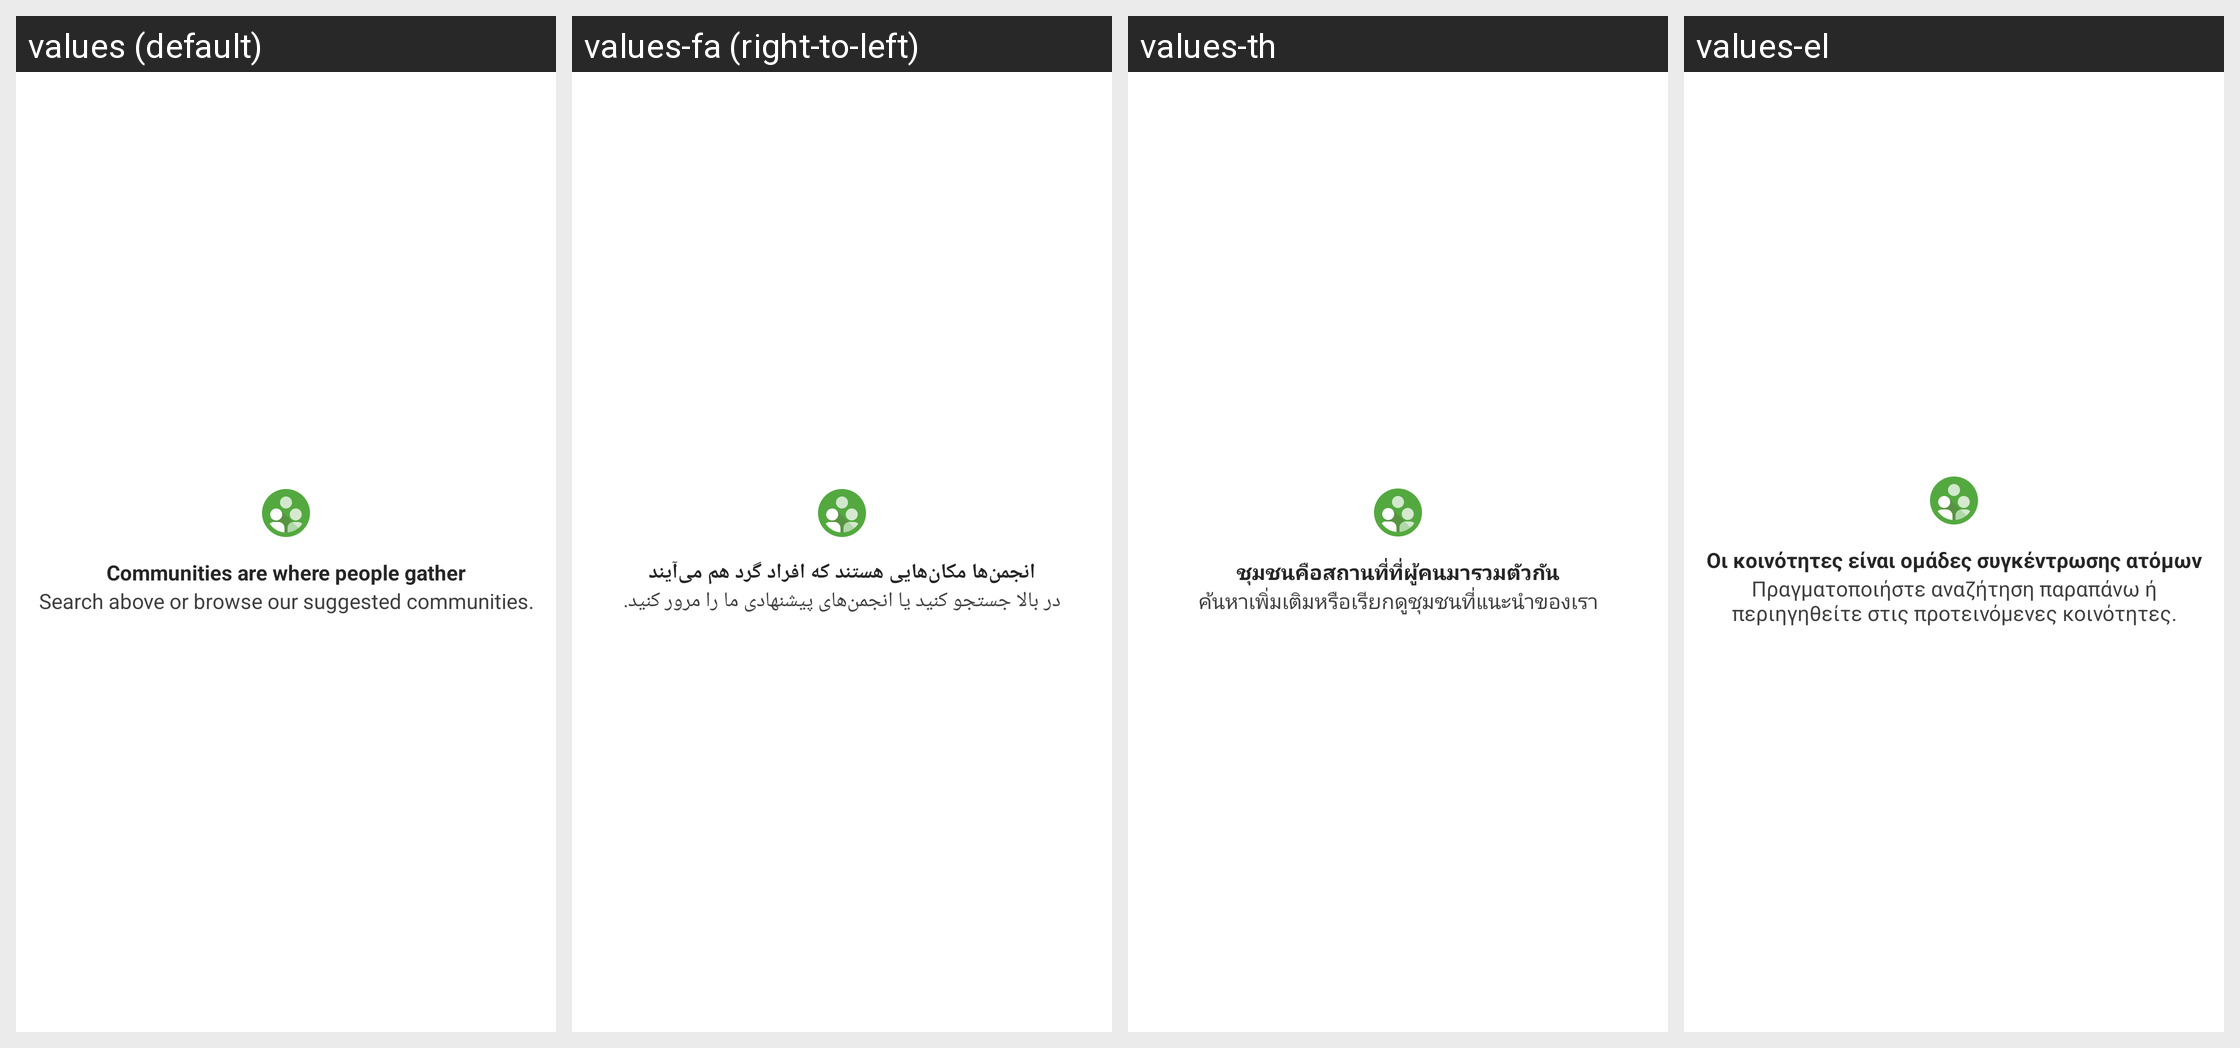

Here is an Android app screen in its default locale and in the app's own translations. Write out the translated-string differences for the strings that appear on this screen.
Android screen res/layout/square_description_header_tall.xml rendered under 4 locales, left to right: values (default), values-fa (right-to-left), values-th, values-el. Device: Nexus 5 (rendered at 1080×1920; each locale shown at half size, 540×960, under a caption strip naming it); theme Theme.MaterialComponents.DayNight.NoActionBar.
Other locales in the repository, not shown: values-af, values-am, values-ar, values-be, values-bg, values-ca, values-cs, values-da, values-de, values-en-rGB, values-es, values-es-rUS, values-et, values-fi, values-fr, values-hi, values-hr, values-hu, values-id, values-in, values-it, values-iw, values-ja, values-ko, values-lt, values-lv, values-ms, values-nb, values-nl, values-pl, values-pt, values-pt-rPT, values-ro, values-ru, values-sk, values-sl, values-sr, values-sv, values-sw, values-tl, values-tr, values-uk, values-vi, values-zh-rCN, values-zh-rTW, values-zu.
Strings drawn on this screen, with the default value and each locale's value (text and hints the layout hard-codes, and strings that could not be matched under every locale, appear in the picture but are not listed):

square_suggestions_title
  values: Communities are where people gather
  values-fa: انجمن‌ها مکان‌هایی هستند که افراد گرد هم می‌آیند
  values-th: ชุมชนคือสถานที่ที่ผู้คนมารวมตัวกัน
  values-el: Οι κοινότητες είναι ομάδες συγκέντρωσης ατόμων

square_suggestions_description
  values: Search above or browse our suggested communities.
  values-fa: در بالا جستجو کنید یا انجمن‌های پیشنهادی ما را مرور کنید.
  values-th: ค้นหาเพิ่มเติมหรือเรียกดูชุมชนที่แนะนำของเรา
  values-el: Πραγματοποιήστε αναζήτηση παραπάνω ή περιηγηθείτε στις προτεινόμενες κοινότητες.
